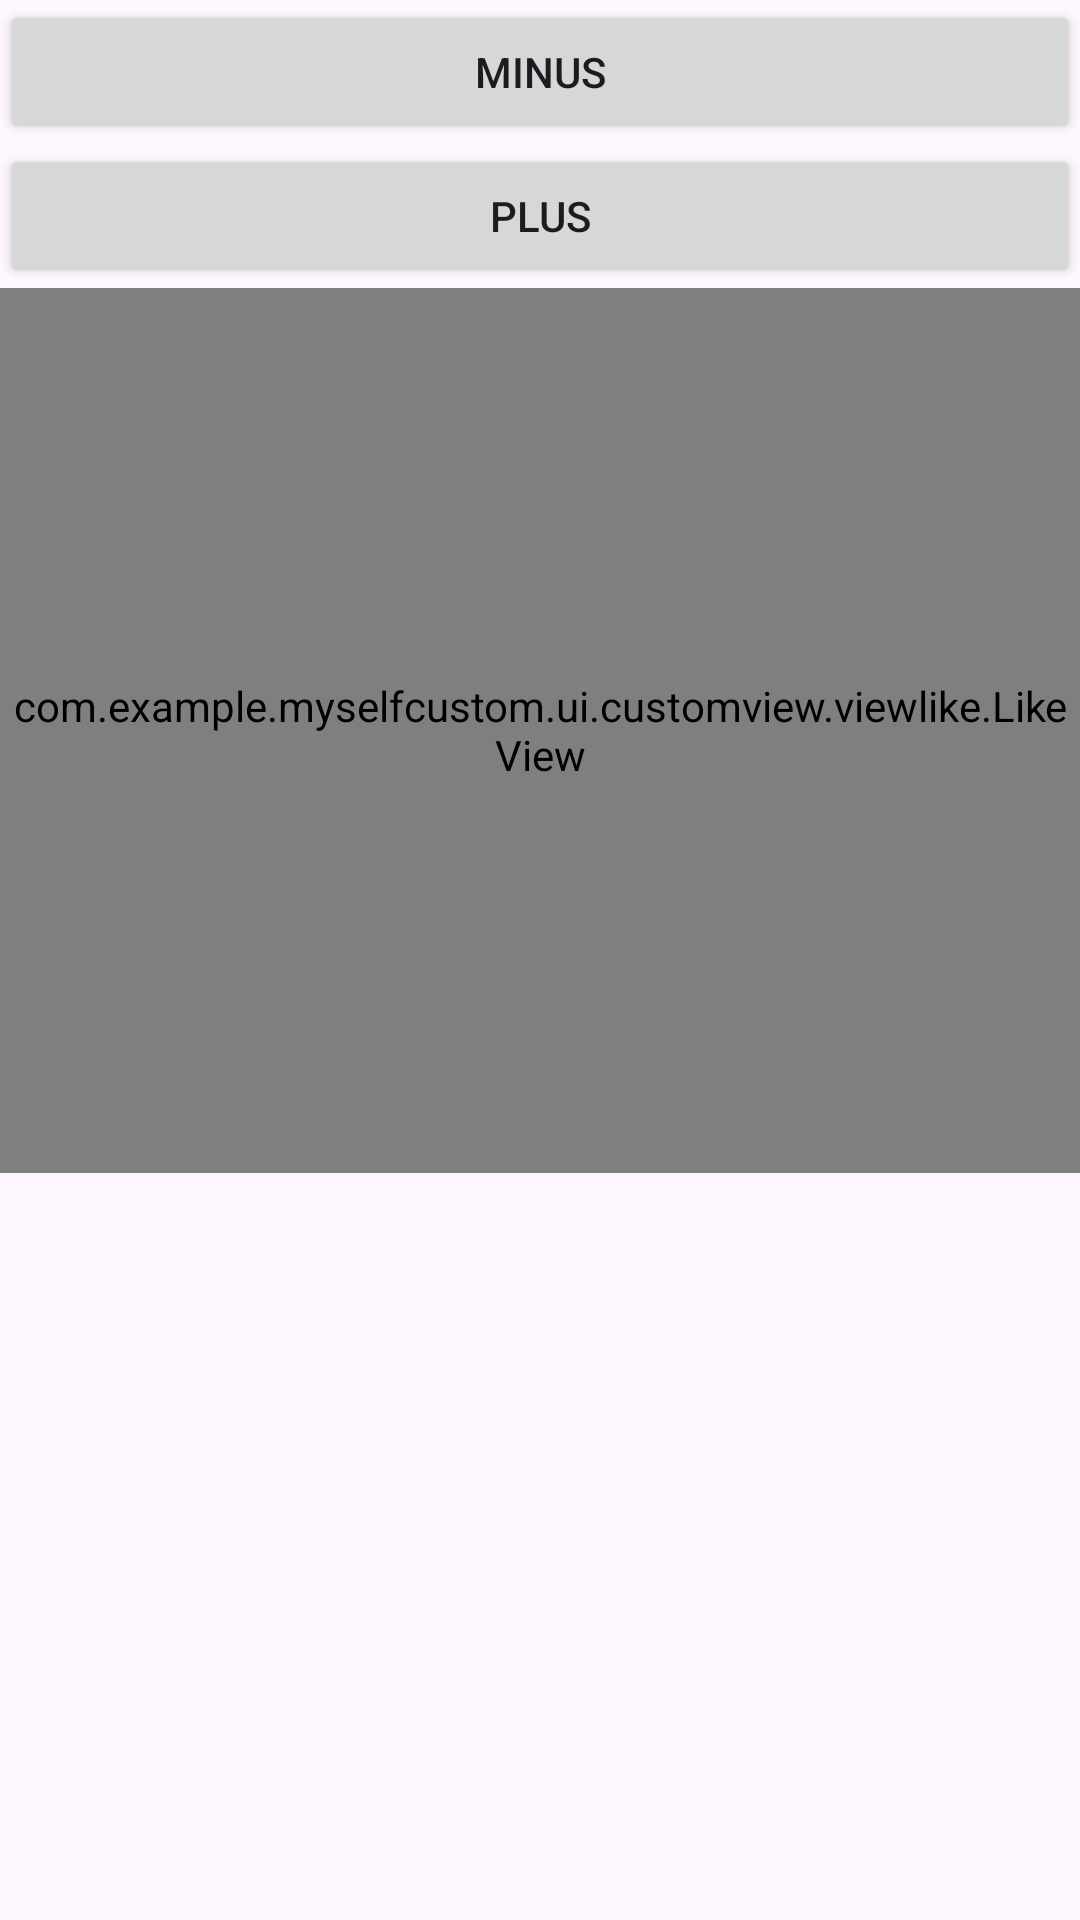

Here is an Android app screen rendered from its layout file. Give the layout XML and the strings, colors and styles it references.
<!-- AndroidManifest.xml: application theme Theme.MySelfCustom -->
<!-- res/layout/activity_third.xml -->
<?xml version="1.0" encoding="utf-8"?>
<LinearLayout xmlns:android="http://schemas.android.com/apk/res/android"
    xmlns:app="http://schemas.android.com/apk/res-auto"
    xmlns:tools="http://schemas.android.com/tools"
    android:layout_width="match_parent"
    android:layout_height="match_parent"
    android:orientation="vertical">

    <Button
        android:id="@+id/button1"
        android:layout_width="match_parent"
        android:layout_height="wrap_content"
        android:text="minus"/>

    <Button
        android:id="@+id/button2"
        android:layout_width="match_parent"
        android:layout_height="wrap_content"
        android:text="plus"/>

    <com.example.myselfcustom.ui.customview.viewlike.LikeView
        android:id="@+id/likeView"
        android:layout_width="match_parent"
        android:layout_height="295dp"
        app:nextNumberAlpha="255" />


</LinearLayout>
<!-- resources referenced by this layout -->
<resources>
  <style name="Theme.MySelfCustom" parent="Base.Theme.MySelfCustom" />
  <style name="Base.Theme.MySelfCustom" parent="Theme.Material3.DayNight.NoActionBar">
          
          
      </style>
</resources>
